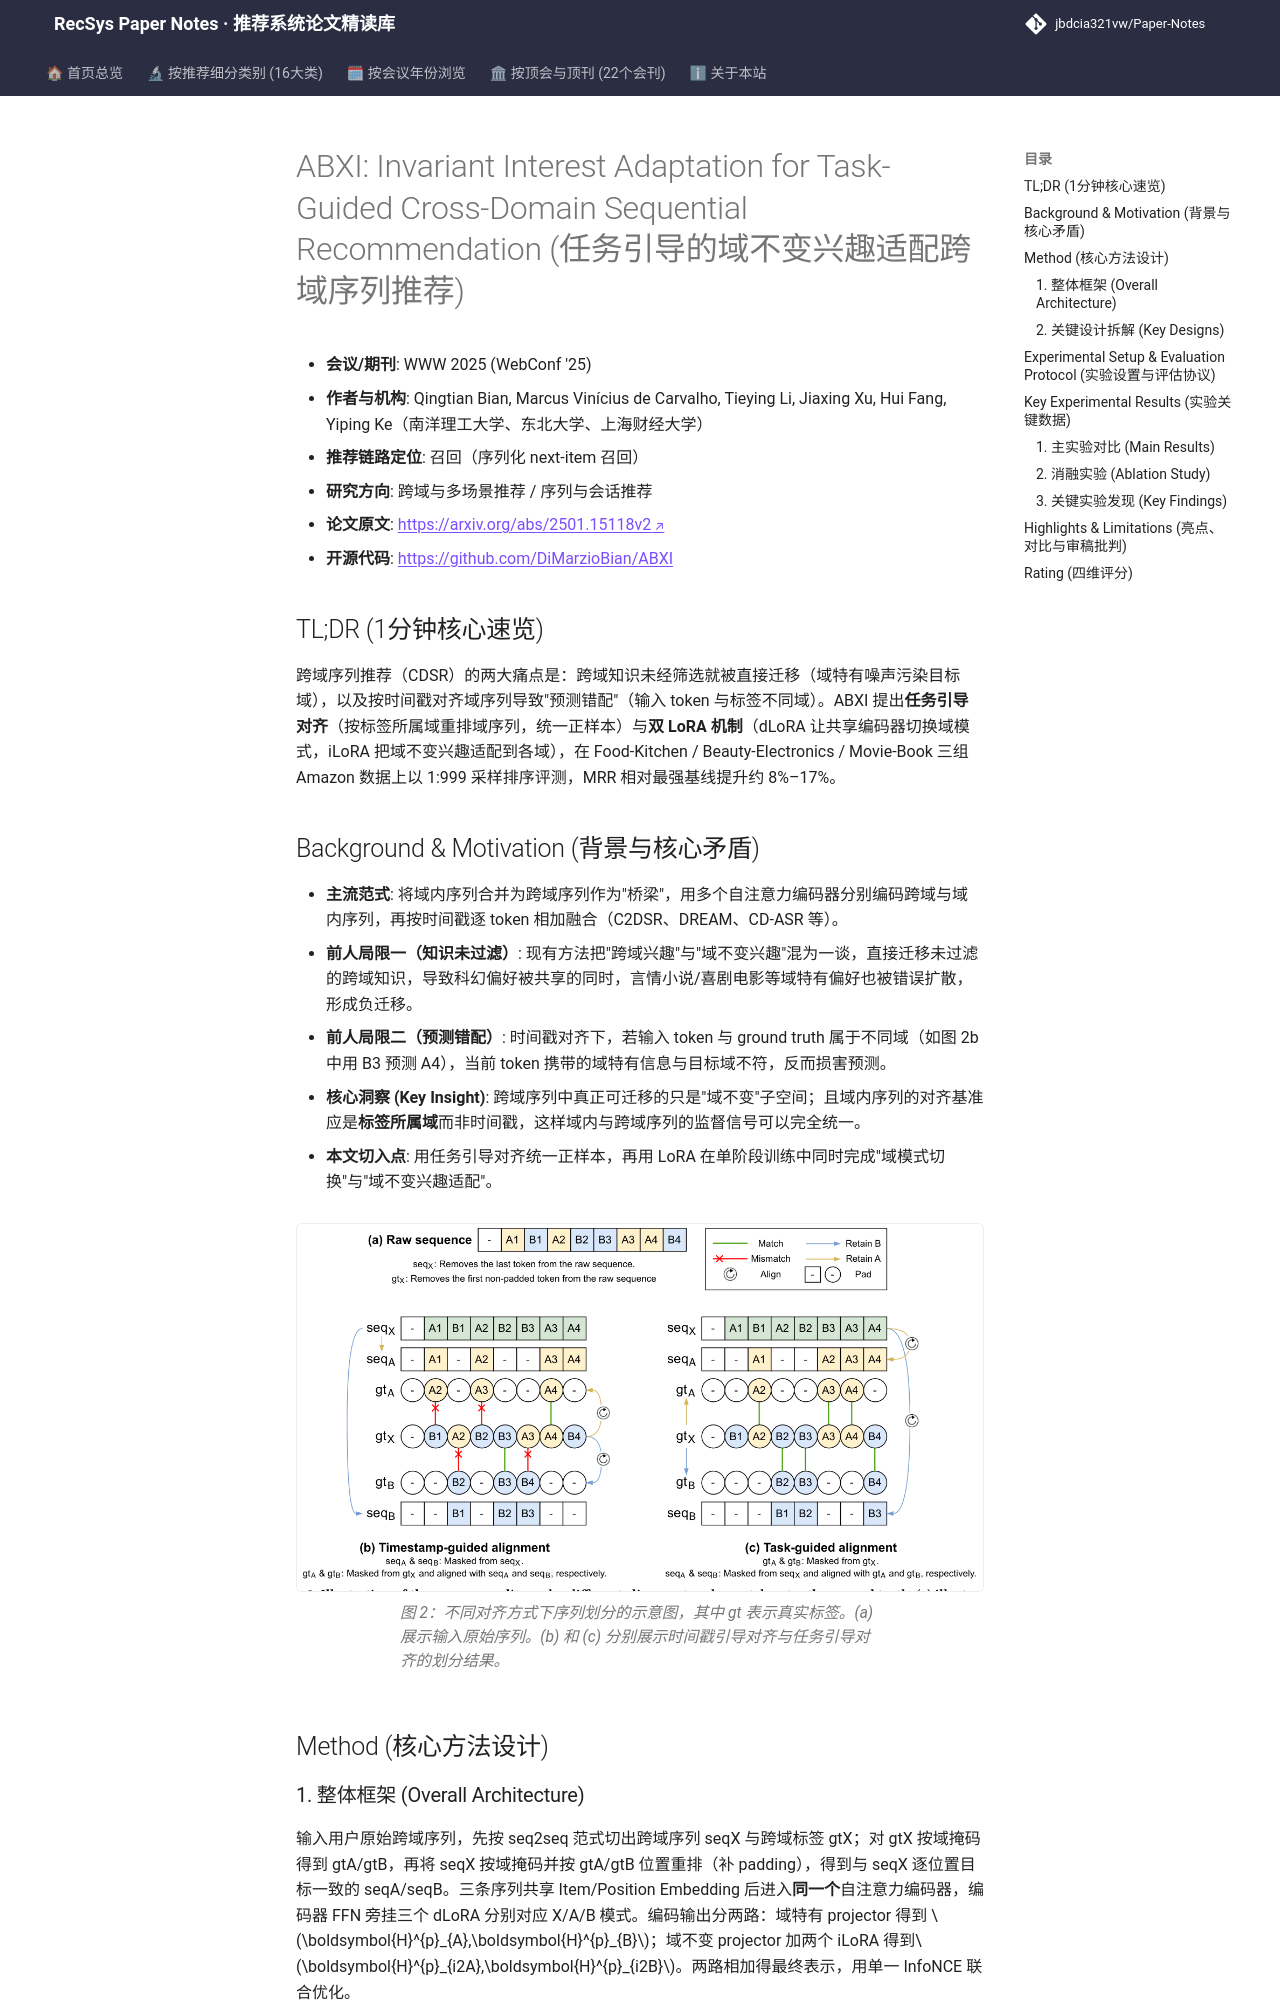

repository: jbdcia321vw/Paper-Notes · page: venues/WWW/2025/cross_domain_multi_scenario/abxi_invariant_interest_adaptation_for_task_guided_cross_domain_sequential_/index.html · generator: mkdocs

---
title: "[Paper Note] ABXI: Invariant Interest Adaptation for Task-Guided Cross-Domain Sequential Recommendation"
description: "[WWW 2025][跨域与多场景推荐] 用任务引导对齐消除预测错配，并以 dLoRA/iLoRA 双 LoRA 抽取域不变兴趣，三数据集 MRR 大幅超越 CDSR 基线。"
tags:
  - WWW 2025
  - 跨域与多场景推荐
  - 召回
  - 跨域序列推荐
  - LoRA 参数高效适配
  - 域不变兴趣抽取
date: 2026-11-14
venue: WWW
year: 2025
paper_url: "https://arxiv.org/abs/2501.15118"
code_url: "https://github.com/DiMarzioBian/ABXI"
categories:
  - cross_domain_multi_scenario
  - sequential_rec
---

# ABXI: Invariant Interest Adaptation for Task-Guided Cross-Domain Sequential Recommendation (任务引导的域不变兴趣适配跨域序列推荐)

- **会议/期刊**: WWW 2025 (WebConf '25)
- **作者与机构**: Qingtian Bian, Marcus Vinícius de Carvalho, Tieying Li, Jiaxing Xu, Hui Fang, Yiping Ke（南洋理工大学、东北大学、上海财经大学）
- **推荐链路定位**: 召回（序列化 next-item 召回）
- **研究方向**: 跨域与多场景推荐 / 序列与会话推荐
- **论文原文**: [https://arxiv.org/abs/2501.15118v2](https://arxiv.org/abs/2501.15118v2)
- **开源代码**: [https://github.com/DiMarzioBian/ABXI](https://github.com/DiMarzioBian/ABXI)

## TL;DR (1分钟核心速览)

跨域序列推荐（CDSR）的两大痛点是：跨域知识未经筛选就被直接迁移（域特有噪声污染目标域），以及按时间戳对齐域序列导致"预测错配"（输入 token 与标签不同域）。ABXI 提出**任务引导对齐**（按标签所属域重排域序列，统一正样本）与**双 LoRA 机制**（dLoRA 让共享编码器切换域模式，iLoRA 把域不变兴趣适配到各域），在 Food-Kitchen / Beauty-Electronics / Movie-Book 三组 Amazon 数据上以 1:999 采样排序评测，MRR 相对最强基线提升约 8%–17%。

## Background & Motivation (背景与核心矛盾)

- **主流范式**: 将域内序列合并为跨域序列作为"桥梁"，用多个自注意力编码器分别编码跨域与域内序列，再按时间戳逐 token 相加融合（C2DSR、DREAM、CD-ASR 等）。
- **前人局限一（知识未过滤）**: 现有方法把"跨域兴趣"与"域不变兴趣"混为一谈，直接迁移未过滤的跨域知识，导致科幻偏好被共享的同时，言情小说/喜剧电影等域特有偏好也被错误扩散，形成负迁移。
- **前人局限二（预测错配）**: 时间戳对齐下，若输入 token 与 ground truth 属于不同域（如图 2b 中用 B3 预测 A4），当前 token 携带的域特有信息与目标域不符，反而损害预测。
- **核心洞察 (Key Insight)**: 跨域序列中真正可迁移的只是"域不变"子空间；且域内序列的对齐基准应是**标签所属域**而非时间戳，这样域内与跨域序列的监督信号可以完全统一。
- **本文切入点**: 用任务引导对齐统一正样本，再用 LoRA 在单阶段训练中同时完成"域模式切换"与"域不变兴趣适配"。

<figure class="paper-figure" markdown="span">
  ![图 2：不同对齐方式下序列划分的示意图，其中 gt 表示真实标签。(a) 展示输入原始序列。(b) 和 (c) 分别展示时间戳引导对齐与任务引导对齐的划分结果。](../../../../assets/papers/2501.15118v2/figure_2.png)<figcaption>图 2：不同对齐方式下序列划分的示意图，其中 gt 表示真实标签。(a) 展示输入原始序列。(b) 和 (c) 分别展示时间戳引导对齐与任务引导对齐的划分结果。</figcaption>
</figure>

## Method (核心方法设计)
